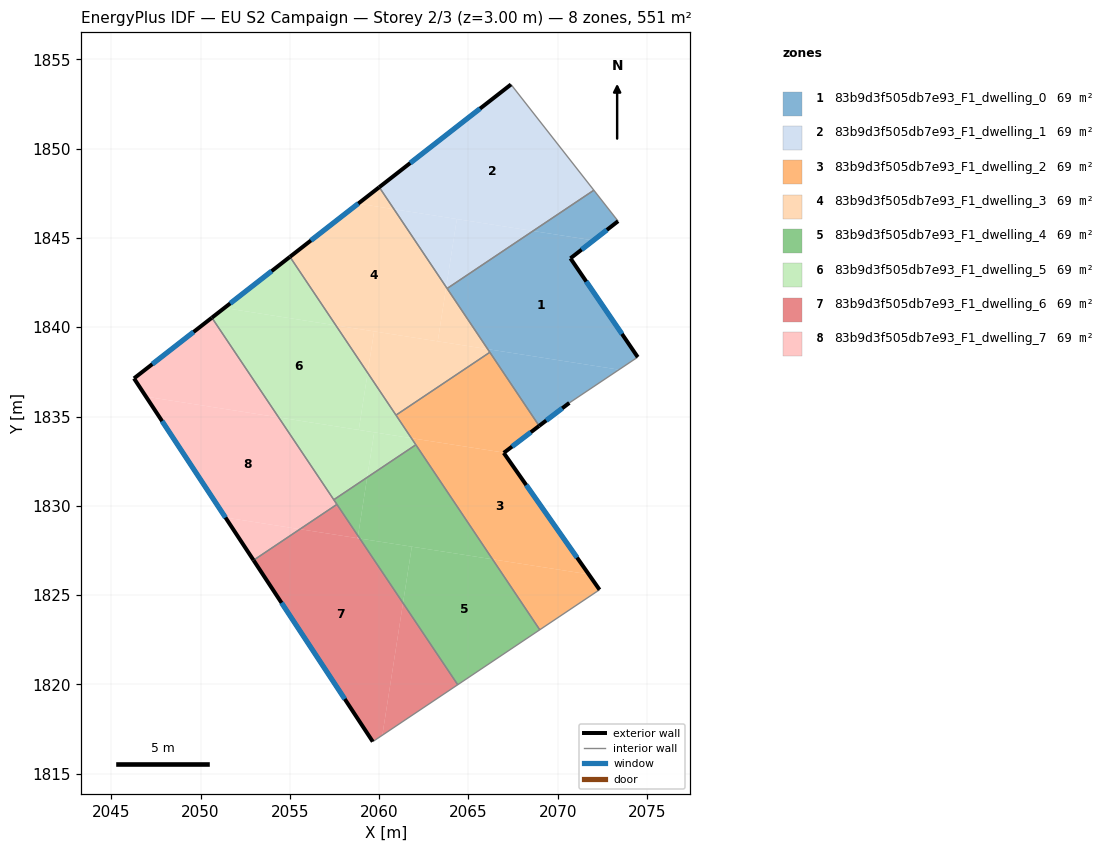
=== STOREY PLAN SPEC (per zone: floor XY polygon, exterior-wall plan segments, windows/doors) ===
zone 1: 83b9d3f505db7e93_F1_dwelling_0  (68.9 m²)
  floor: (2072.00, 1844.86) (2070.71, 1843.86) (2074.48, 1838.33) (2073.43, 1837.62) (2066.08, 1838.77) (2063.81, 1842.17) (2068.62, 1845.39)
  floor: (2072.02, 1847.67) (2073.38, 1845.94) (2072.00, 1844.86) (2068.62, 1845.39)
  floor: (2073.43, 1837.62) (2070.65, 1835.76) (2068.96, 1834.47) (2066.08, 1838.77)
  exterior wall: (2070.71, 1843.86) – (2073.38, 1845.94)  [3.4 m]
    window: (2071.34, 1844.35) – (2072.75, 1845.45)  [2.9 m²]
  exterior wall: (2074.48, 1838.33) – (2070.71, 1843.86)  [6.7 m]
    window: (2073.60, 1839.62) – (2071.60, 1842.56)  [5.6 m²]
  exterior wall: (2068.96, 1834.47) – (2070.65, 1835.76)  [2.1 m]
    window: (2069.36, 1834.78) – (2070.25, 1835.46)  [1.8 m²]
  interior walls: 5
zone 2: 83b9d3f505db7e93_F1_dwelling_1  (68.9 m²)
  floor: (2067.38, 1853.59) (2072.02, 1847.67) (2068.62, 1845.39) (2060.83, 1846.61) (2060.01, 1847.84)
  floor: (2068.62, 1845.39) (2063.81, 1842.17) (2063.76, 1842.24) (2064.35, 1846.06)
  floor: (2064.35, 1846.06) (2063.76, 1842.24) (2060.83, 1846.61)
  exterior wall: (2067.38, 1853.59) – (2060.01, 1847.84)  [9.4 m]
    window: (2065.65, 1852.24) – (2061.74, 1849.19)  [7.9 m²]
  interior walls: 3
zone 3: 83b9d3f505db7e93_F1_dwelling_2  (68.9 m²)
  floor: (2067.00, 1832.98) (2066.98, 1832.96) (2071.74, 1826.16) (2066.35, 1827.01) (2061.81, 1833.79)
  floor: (2071.74, 1826.16) (2072.34, 1825.30) (2068.99, 1823.06) (2066.35, 1827.01)
  floor: (2066.20, 1838.60) (2068.96, 1834.47) (2067.00, 1832.98) (2061.81, 1833.79) (2060.94, 1835.08)
  exterior wall: (2066.98, 1832.96) – (2068.96, 1834.47)  [2.5 m]
    window: (2067.44, 1833.32) – (2068.49, 1834.12)  [2.1 m²]
  exterior wall: (2072.34, 1825.30) – (2066.98, 1832.96)  [9.4 m]
    window: (2071.08, 1827.10) – (2068.24, 1831.16)  [7.9 m²]
  interior walls: 5
zone 4: 83b9d3f505db7e93_F1_dwelling_3  (68.9 m²)
  floor: (2060.83, 1846.61) (2063.76, 1842.24) (2063.28, 1839.21) (2057.58, 1840.10) (2055.01, 1843.94) (2058.83, 1846.92)
  floor: (2066.08, 1838.77) (2066.20, 1838.60) (2060.94, 1835.08) (2059.36, 1837.45) (2059.72, 1839.77)
  floor: (2060.01, 1847.84) (2060.83, 1846.61) (2058.83, 1846.92)
  floor: (2059.72, 1839.77) (2059.36, 1837.45) (2057.58, 1840.10)
  floor: (2063.76, 1842.24) (2066.08, 1838.77) (2063.28, 1839.21)
  exterior wall: (2060.01, 1847.84) – (2055.01, 1843.94)  [6.3 m]
    window: (2058.83, 1846.92) – (2056.18, 1844.86)  [5.4 m²]
  interior walls: 4
zone 5: 83b9d3f505db7e93_F1_dwelling_4  (68.9 m²)
  floor: (2066.35, 1827.01) (2068.99, 1823.06) (2064.40, 1819.98) (2061.34, 1824.56) (2061.83, 1827.71)
  floor: (2062.06, 1833.42) (2066.35, 1827.01) (2058.92, 1828.17) (2058.82, 1828.32) (2059.33, 1831.59)
  floor: (2059.33, 1831.59) (2058.82, 1828.32) (2057.46, 1830.34)
  floor: (2061.83, 1827.71) (2061.34, 1824.56) (2058.92, 1828.17)
  interior walls: 5
zone 6: 83b9d3f505db7e93_F1_dwelling_5  (68.9 m²)
  floor: (2057.58, 1840.10) (2059.36, 1837.45) (2058.86, 1834.25) (2054.37, 1834.95) (2050.64, 1840.53) (2051.34, 1841.08)
  floor: (2055.01, 1843.94) (2057.58, 1840.10) (2051.34, 1841.08)
  floor: (2059.72, 1834.11) (2059.33, 1831.59) (2057.46, 1830.34) (2054.37, 1834.95)
  floor: (2061.81, 1833.79) (2062.06, 1833.42) (2059.33, 1831.59) (2059.72, 1834.11)
  floor: (2059.36, 1837.45) (2061.81, 1833.79) (2058.86, 1834.25)
  exterior wall: (2055.01, 1843.94) – (2050.64, 1840.53)  [5.5 m]
    window: (2053.98, 1843.14) – (2051.66, 1841.33)  [4.7 m²]
  interior walls: 4
zone 7: 83b9d3f505db7e93_F1_dwelling_6  (68.9 m²)
  floor: (2058.92, 1828.17) (2061.34, 1824.56) (2060.18, 1817.16) (2059.64, 1816.80) (2052.97, 1826.95) (2055.57, 1828.69)
  floor: (2061.34, 1824.56) (2064.40, 1819.98) (2060.18, 1817.16)
  floor: (2057.64, 1830.08) (2058.82, 1828.32) (2058.80, 1828.19) (2055.57, 1828.69)
  exterior wall: (2052.97, 1826.95) – (2059.64, 1816.80)  [12.2 m]
    window: (2054.54, 1824.57) – (2058.08, 1819.18)  [10.3 m²]
  interior walls: 3
zone 8: 83b9d3f505db7e93_F1_dwelling_7  (68.9 m²)
  floor: (2054.37, 1834.95) (2057.64, 1830.08) (2055.57, 1828.69) (2051.40, 1829.34) (2046.95, 1836.11)
  floor: (2055.57, 1828.69) (2052.97, 1826.95) (2051.40, 1829.34)
  floor: (2050.64, 1840.53) (2054.37, 1834.95) (2046.95, 1836.11) (2046.28, 1837.13)
  exterior wall: (2046.28, 1837.13) – (2052.97, 1826.95)  [12.2 m]
    window: (2047.85, 1834.74) – (2051.40, 1829.34)  [10.3 m²]
  exterior wall: (2050.64, 1840.53) – (2046.28, 1837.13)  [5.5 m]
    window: (2049.61, 1839.73) – (2047.30, 1837.93)  [4.7 m²]
  interior walls: 3

=== DERIVED (storey summary) ===
Building: EU S2 Campaign
Storey: 2 of 3  (floor level z = 3.00 m)
Storey gross floor area: 551.3 m²
Zones on this storey: 8
  - 83b9d3f505db7e93_F1_dwelling_0: floor 68.9 m²; exterior wall 12.2 m (36.6 m²); 3 window(s) 10.3 m²; WWR 28.1%
  - 83b9d3f505db7e93_F1_dwelling_1: floor 68.9 m²; exterior wall 9.4 m (28.1 m²); 1 window(s) 7.9 m²; WWR 28.1%
  - 83b9d3f505db7e93_F1_dwelling_2: floor 68.9 m²; exterior wall 11.8 m (35.5 m²); 2 window(s) 10.0 m²; WWR 28.1%
  - 83b9d3f505db7e93_F1_dwelling_3: floor 68.9 m²; exterior wall 6.3 m (19.0 m²); 1 window(s) 5.4 m²; WWR 28.1%
  - 83b9d3f505db7e93_F1_dwelling_4: floor 68.9 m²
  - 83b9d3f505db7e93_F1_dwelling_5: floor 68.9 m²; exterior wall 5.5 m (16.6 m²); 1 window(s) 4.7 m²; WWR 28.1%
  - 83b9d3f505db7e93_F1_dwelling_6: floor 68.9 m²; exterior wall 12.2 m (36.5 m²); 1 window(s) 10.3 m²; WWR 28.1%
  - 83b9d3f505db7e93_F1_dwelling_7: floor 68.9 m²; exterior wall 17.7 m (53.1 m²); 2 window(s) 14.9 m²; WWR 28.1%
Zone adjacency (shared interzone walls):
  - 83b9d3f505db7e93_F1_dwelling_0 ↔ 83b9d3f505db7e93_F1_dwelling_1
  - 83b9d3f505db7e93_F1_dwelling_0 ↔ 83b9d3f505db7e93_F1_dwelling_2
  - 83b9d3f505db7e93_F1_dwelling_0 ↔ 83b9d3f505db7e93_F1_dwelling_3
  - 83b9d3f505db7e93_F1_dwelling_1 ↔ 83b9d3f505db7e93_F1_dwelling_3
  - 83b9d3f505db7e93_F1_dwelling_2 ↔ 83b9d3f505db7e93_F1_dwelling_3
  - 83b9d3f505db7e93_F1_dwelling_2 ↔ 83b9d3f505db7e93_F1_dwelling_4
  - 83b9d3f505db7e93_F1_dwelling_2 ↔ 83b9d3f505db7e93_F1_dwelling_5
  - 83b9d3f505db7e93_F1_dwelling_3 ↔ 83b9d3f505db7e93_F1_dwelling_5
  - 83b9d3f505db7e93_F1_dwelling_4 ↔ 83b9d3f505db7e93_F1_dwelling_5
  - 83b9d3f505db7e93_F1_dwelling_4 ↔ 83b9d3f505db7e93_F1_dwelling_6
  - 83b9d3f505db7e93_F1_dwelling_4 ↔ 83b9d3f505db7e93_F1_dwelling_7
  - 83b9d3f505db7e93_F1_dwelling_5 ↔ 83b9d3f505db7e93_F1_dwelling_7
  - 83b9d3f505db7e93_F1_dwelling_6 ↔ 83b9d3f505db7e93_F1_dwelling_7